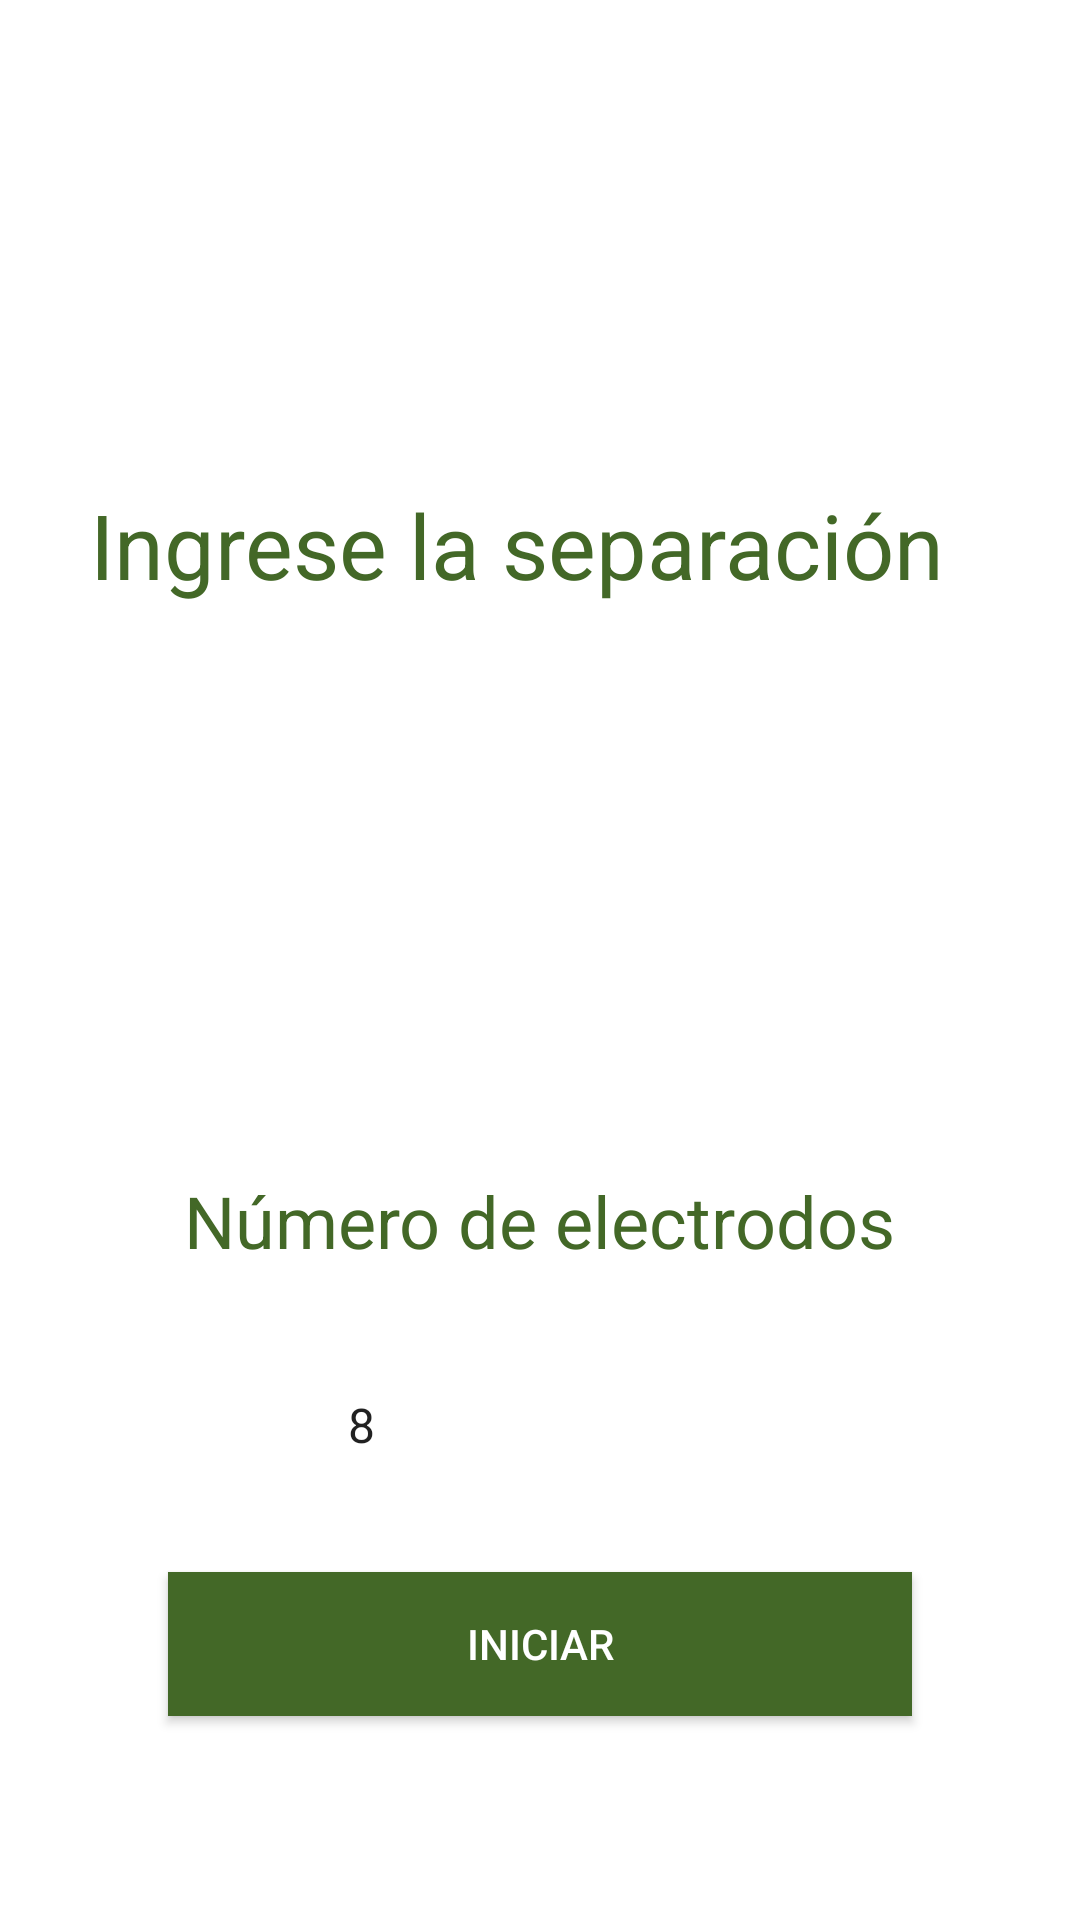

Reconstruct the res/layout file that produces this screen, plus the resources it refers to.
<!-- AndroidManifest.xml: application theme APPET -->
<!-- res/layout/activity_main.xml -->
<?xml version="1.0" encoding="utf-8"?>
<RelativeLayout xmlns:android="http://schemas.android.com/apk/res/android"
    xmlns:app="http://schemas.android.com/apk/res-auto"
    xmlns:tools="http://schemas.android.com/tools"
    android:layout_width="match_parent"
    android:layout_height="match_parent"
    tools:context=".MainActivity"
    android:background="#FFFFFF">

    <TextView
        android:id="@+id/TnumEletrodos"
        android:layout_width="wrap_content"
        android:layout_height="wrap_content"
        android:layout_alignParentBottom="true"
        android:layout_centerHorizontal="true"
        android:layout_marginBottom="217dp"
        android:text="Número de electrodos"
        android:textColor="#436827"
        android:textSize="24sp" />

    <Button
        android:id="@+id/button"
        android:layout_width="248dp"
        android:layout_height="wrap_content"
        android:layout_alignParentBottom="true"
        android:layout_centerHorizontal="true"
        android:layout_marginBottom="68dp"
        android:background="#436827"
        android:text="Iniciar"
        android:textColor="#FFFFFF"
        />

    <EditText
        android:id="@+id/ETSeparacion"
        android:layout_width="300dp"
        android:layout_height="63dp"
        android:layout_alignParentTop="true"
        android:layout_centerHorizontal="true"
        android:layout_marginTop="150dp"
        android:background="#FFFFFF"
        android:textColor="#436827"
        android:digits="0123456789."
        android:hapticFeedbackEnabled="false"
        android:hint="Ingrese la separación"
        android:inputType="numberDecimal"
        android:textColorHint="#436827"
        android:textSize="30sp" />


    <Spinner
        android:id="@+id/spin"
        android:layout_width="144dp"
        android:layout_height="54dp"
        android:layout_alignParentBottom="true"
        android:layout_centerHorizontal="true"
        android:layout_marginBottom="138dp"
        android:entries="@array/country"
        android:background="#FFFFFF"
        android:autofillHints="Hola mundo"
        android:outlineAmbientShadowColor="#436827"></Spinner>

    <ImageView
        android:id="@+id/imageView"
        android:layout_width="204dp"
        android:layout_height="104dp"
        android:layout_alignParentTop="true"
        android:layout_centerHorizontal="true"
        android:adjustViewBounds="true"
        app:srcCompat="@drawable/junglefoto_jpg" />

</RelativeLayout>
<!-- resources referenced by this layout -->
<resources>
  <string-array name="country">
          <item>8</item>
          <item>16</item>
          <item>24</item>
          <item>32</item>
          <item>64</item>
      </string-array>
  <style name="APPET" parent="Theme.AppCompat.Light.NoActionBar">
          
          <item name="colorPrimary">@color/colorPrimary</item>
          <item name="colorPrimaryDark">@color/colorPrimaryDark</item>
          <item name="colorAccent">@color/colorAccent</item>
      </style>
  <!-- not gathered from this repository: default colours our renderer supplied (Android Studio template values) -->
  <color name="colorPrimary">#FF6200EE</color>
  <color name="colorPrimaryDark">#FF3700B3</color>
  <color name="colorAccent">#FF03DAC5</color>
</resources>
